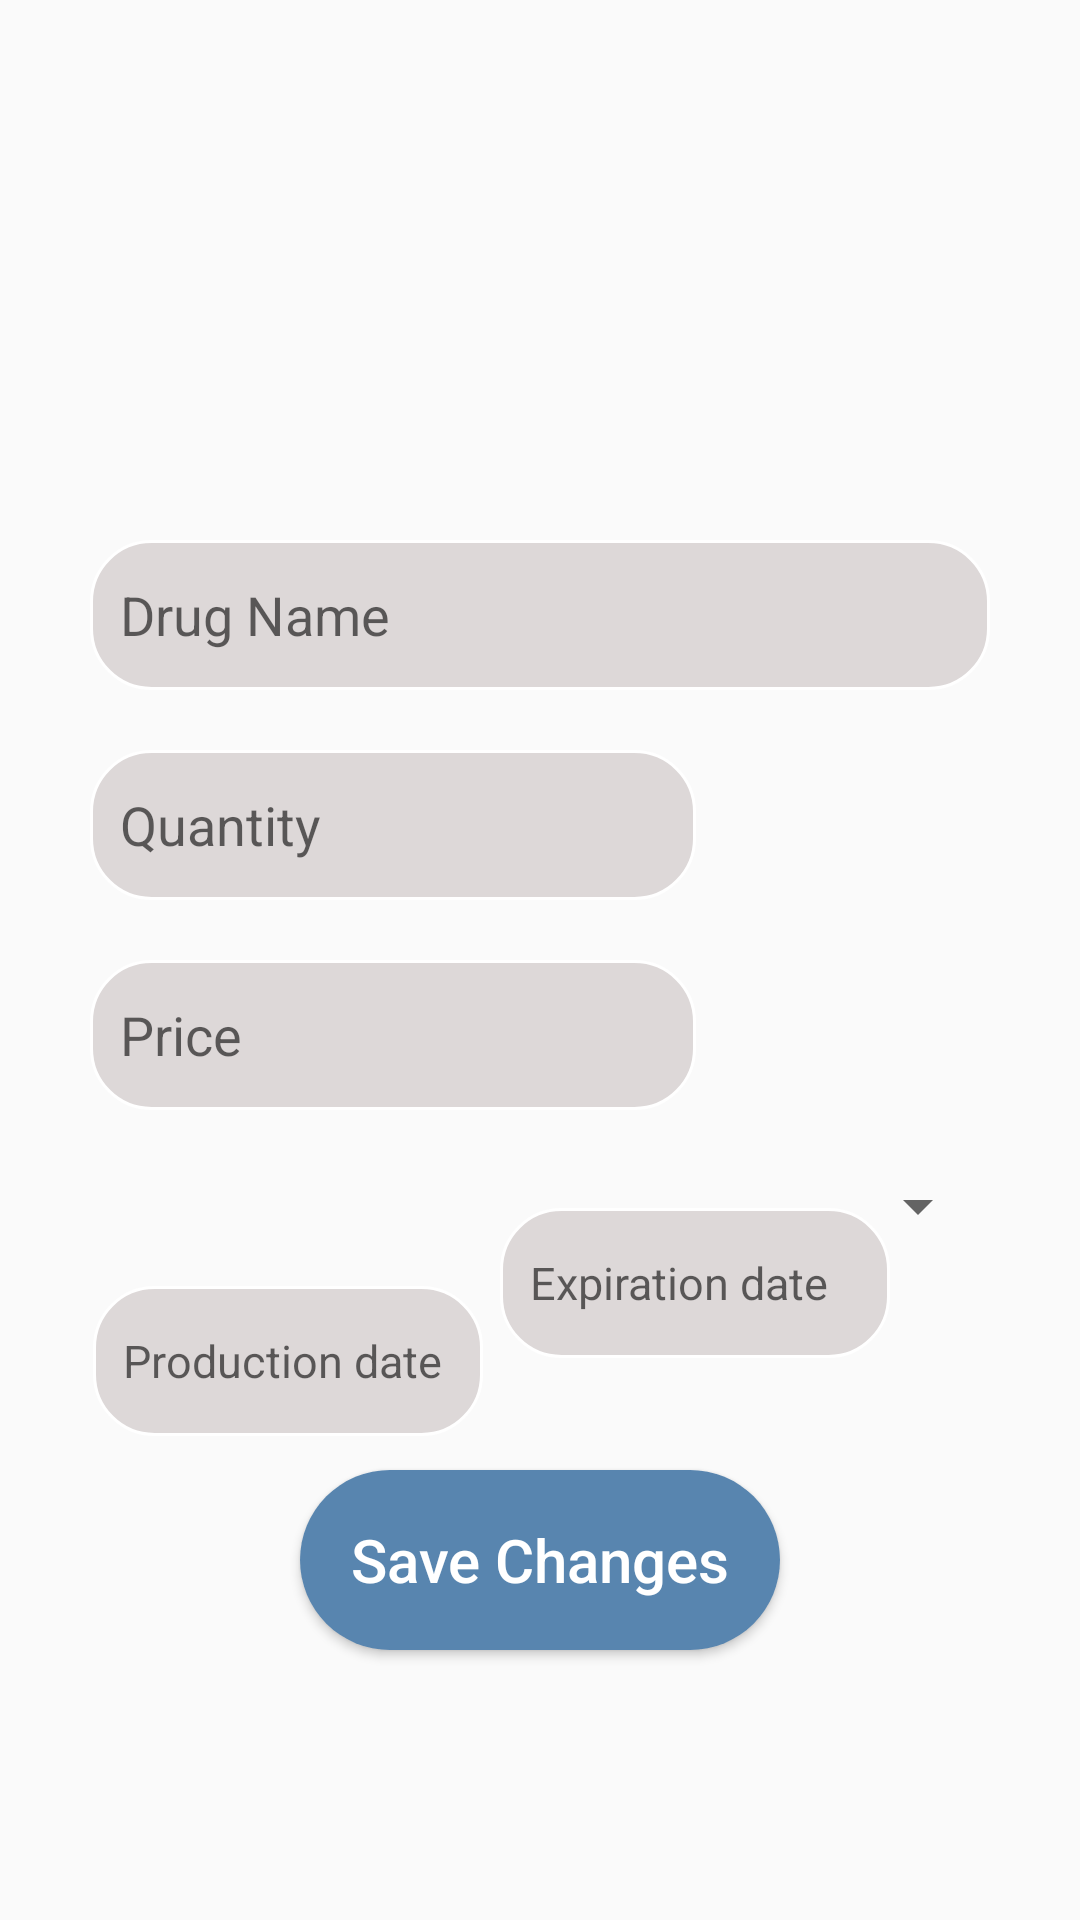

Here is an Android app screen rendered from its layout file. Give the layout XML and the strings, colors and styles it references.
<!-- AndroidManifest.xml: activity theme Theme.AddPage1 -->
<!-- res/layout/activity_update.xml -->
<?xml version="1.0" encoding="utf-8"?>
<androidx.constraintlayout.widget.ConstraintLayout xmlns:android="http://schemas.android.com/apk/res/android"
    xmlns:app="http://schemas.android.com/apk/res-auto"
    xmlns:tools="http://schemas.android.com/tools"
    android:layout_width="match_parent"
    android:layout_height="match_parent"
    android:padding="30dp"
    tools:context=".AddPage">


    <EditText
        android:id="@+id/drugnameu"
        android:layout_width="match_parent"
        android:layout_height="wrap_content"
        android:layout_marginTop="150dp"
        android:ems="10"
        android:padding="10dp"
        android:inputType="text"
        android:hint="Drug Name"
        app:drawableStartCompat="@drawable/drugname"
        android:background="@drawable/edittextshape"
        app:layout_constraintEnd_toEndOf="parent"
        app:layout_constraintStart_toStartOf="parent"
        app:layout_constraintTop_toTopOf="parent" />

    <EditText
        android:id="@+id/drugamountu"
        android:layout_width="match_parent"
        android:layout_height="wrap_content"
        android:layout_marginTop="20dp"
        android:layout_marginEnd="98dp"
        android:background="@drawable/edittextshape"
        android:ems="10"
        android:padding="10dp"
        android:hint="Quantity"
        android:inputType="numberDecimal"
        app:drawableStartCompat="@drawable/quantity"
        app:layout_constraintEnd_toEndOf="parent"
        app:layout_constraintHorizontal_bias="0.55"
        app:layout_constraintStart_toStartOf="parent"
        app:layout_constraintTop_toBottomOf="@+id/drugnameu" />

    <EditText
        android:id="@+id/drugpriceu"
        android:layout_width="match_parent"
        android:layout_height="wrap_content"
        android:layout_marginTop="20dp"
        android:layout_marginEnd="98dp"
        android:padding="10dp"
        android:background="@drawable/edittextshape"
        android:ems="10"
        android:hint="Price"
        android:inputType="numberDecimal"
        app:drawableStartCompat="@drawable/name4"
        app:layout_constraintEnd_toEndOf="parent"
        app:layout_constraintHorizontal_bias="0.666"
        app:layout_constraintStart_toStartOf="parent"
        app:layout_constraintTop_toBottomOf="@+id/drugamountu" />

    <Spinner
        android:id="@+id/spinner_category1"
        style="@style/Widget.Material3.TextInputLayout.OutlinedBox.ExposedDropdownMenu"
        android:layout_width="match_parent"
        android:layout_height="wrap_content"
        android:layout_marginTop="20dp"
        android:hint="@string/select"
        app:layout_constraintTop_toBottomOf="@+id/drugpriceu"
        tools:layout_editor_absoluteX="70dp" />
    <EditText
        android:id="@+id/produceDate"
        android:layout_width="130dp"
        android:layout_height="wrap_content"
        android:layout_marginTop="15dp"
        android:layout_marginBottom="134dp"
        android:background="@drawable/edittextshape"
        android:ems="10"
        android:hint="Production date"
        android:inputType="date"
        android:padding="10dp"
        android:textSize="15dp"
        app:layout_constraintBottom_toBottomOf="parent"
        app:layout_constraintEnd_toEndOf="parent"
        app:layout_constraintHorizontal_bias="0.006"
        app:layout_constraintStart_toStartOf="parent"

        app:layout_constraintTop_toBottomOf="@+id/spinner_category1"
        app:layout_constraintVertical_bias="0.117" />

    <EditText
        android:id="@+id/expireDate"
        android:layout_width="130dp"
        android:layout_height="wrap_content"
        android:layout_marginTop="15dp"
        android:layout_marginBottom="180dp"
        android:background="@drawable/edittextshape"
        android:ems="10"
        android:hint="Expiration date"
        android:inputType="date"
        android:padding="10dp"
        android:textSize="15dp"
        app:layout_constraintBottom_toBottomOf="parent"
        app:layout_constraintEnd_toEndOf="parent"
        app:layout_constraintHorizontal_bias="0.804"
        app:layout_constraintRight_toRightOf="@+id/produceDate"
        app:layout_constraintStart_toStartOf="parent"
        app:layout_constraintTop_toBottomOf="@+id/spinner_category1"
        app:layout_constraintVertical_bias="0.538" />

    <Button
        android:id="@+id/updatedrug"
        android:layout_width="160dp"
        android:layout_height="60dp"
        android:layout_marginStart="50dp"
        android:layout_marginTop="60dp"
        android:layout_marginEnd="50dp"
        android:layout_marginBottom="60dp"
        android:background="@drawable/buttonshape"
        android:text="Save Changes"
        android:textAllCaps="false"
        android:textColor="@color/white"
        android:textSize="20dp"
        app:layout_constraintBottom_toBottomOf="parent"
        app:layout_constraintEnd_toEndOf="parent"
        app:layout_constraintHorizontal_bias="0.496"
        app:layout_constraintStart_toStartOf="parent"
        app:layout_constraintTop_toBottomOf="@+id/drugpriceu"
        app:layout_constraintVertical_bias="1.0" />

    <ImageView
        android:id="@+id/imageu"
        android:layout_width="242dp"
        android:layout_height="133dp"
        android:layout_marginStart="50dp"
        android:layout_marginEnd="50dp"
        app:layout_constraintEnd_toEndOf="parent"
        app:layout_constraintStart_toStartOf="parent"
        app:layout_constraintTop_toTopOf="parent"
        app:srcCompat="@drawable/add_prdouct" />


</androidx.constraintlayout.widget.ConstraintLayout>
<!-- resources referenced by this layout -->
<resources>
  <color name="white">#FFFFFFFF</color>
  <!-- drawable buttonshape (drawable) -->
  <?xml version="1.0" encoding="utf-8"?>
  <shape xmlns:android="http://schemas.android.com/apk/res/android"
      >
      <solid android:color="#5885AF" />
      <corners android:radius="40dp" />
      <size android:height="25dp" android:width="120dp" />
  </shape>
  <!-- drawable drugname (drawable) -->
  <layer-list xmlns:android="http://schemas.android.com/apk/res/android">
      <item android:drawable="@drawable/pills" android:width="24dp" android:height="24dp" />
  </layer-list>
  <!-- drawable edittextshape (drawable) -->
  <?xml version="1.0" encoding="utf-8"?>
  <shape android:shape="rectangle" xmlns:android="http://schemas.android.com/apk/res/android">
  
      <solid android:color="#DDD8D8" > </solid>
      <corners android:radius="20dp" > </corners>
      <stroke android:color="@color/white" android:width="1dp" > </stroke>
      <size android:height="50dp"></size>
  
  </shape>
  <!-- drawable name4 (drawable) -->
  <layer-list xmlns:android="http://schemas.android.com/apk/res/android">
      <item android:drawable="@drawable/price1_1label" android:width="24dp" android:height="24dp" />
  </layer-list>
  <!-- drawable quantity (drawable) -->
  <layer-list xmlns:android="http://schemas.android.com/apk/res/android">
      <item android:drawable="@drawable/overflow" android:width="30dp" android:height="30dp" />
  </layer-list>
  <string name="select">Select Category</string>
  <style name="Theme.AddPage1" parent="Base.Theme.PharamacyDrugRegisteration">
          
      </style>
  <!-- drawable price1_1label: png bitmap (drawable, 23158 bytes) -->
  <style name="Base.Theme.PharamacyDrugRegisteration" parent="Theme.AppCompat.Light.DarkActionBar">
          <item name="colorPrimary">@color/lighBlue</item>
          <item name="actionBarSize">48dp</item>
      </style>
  <color name="lighBlue">#5885AF</color>
</resources>
